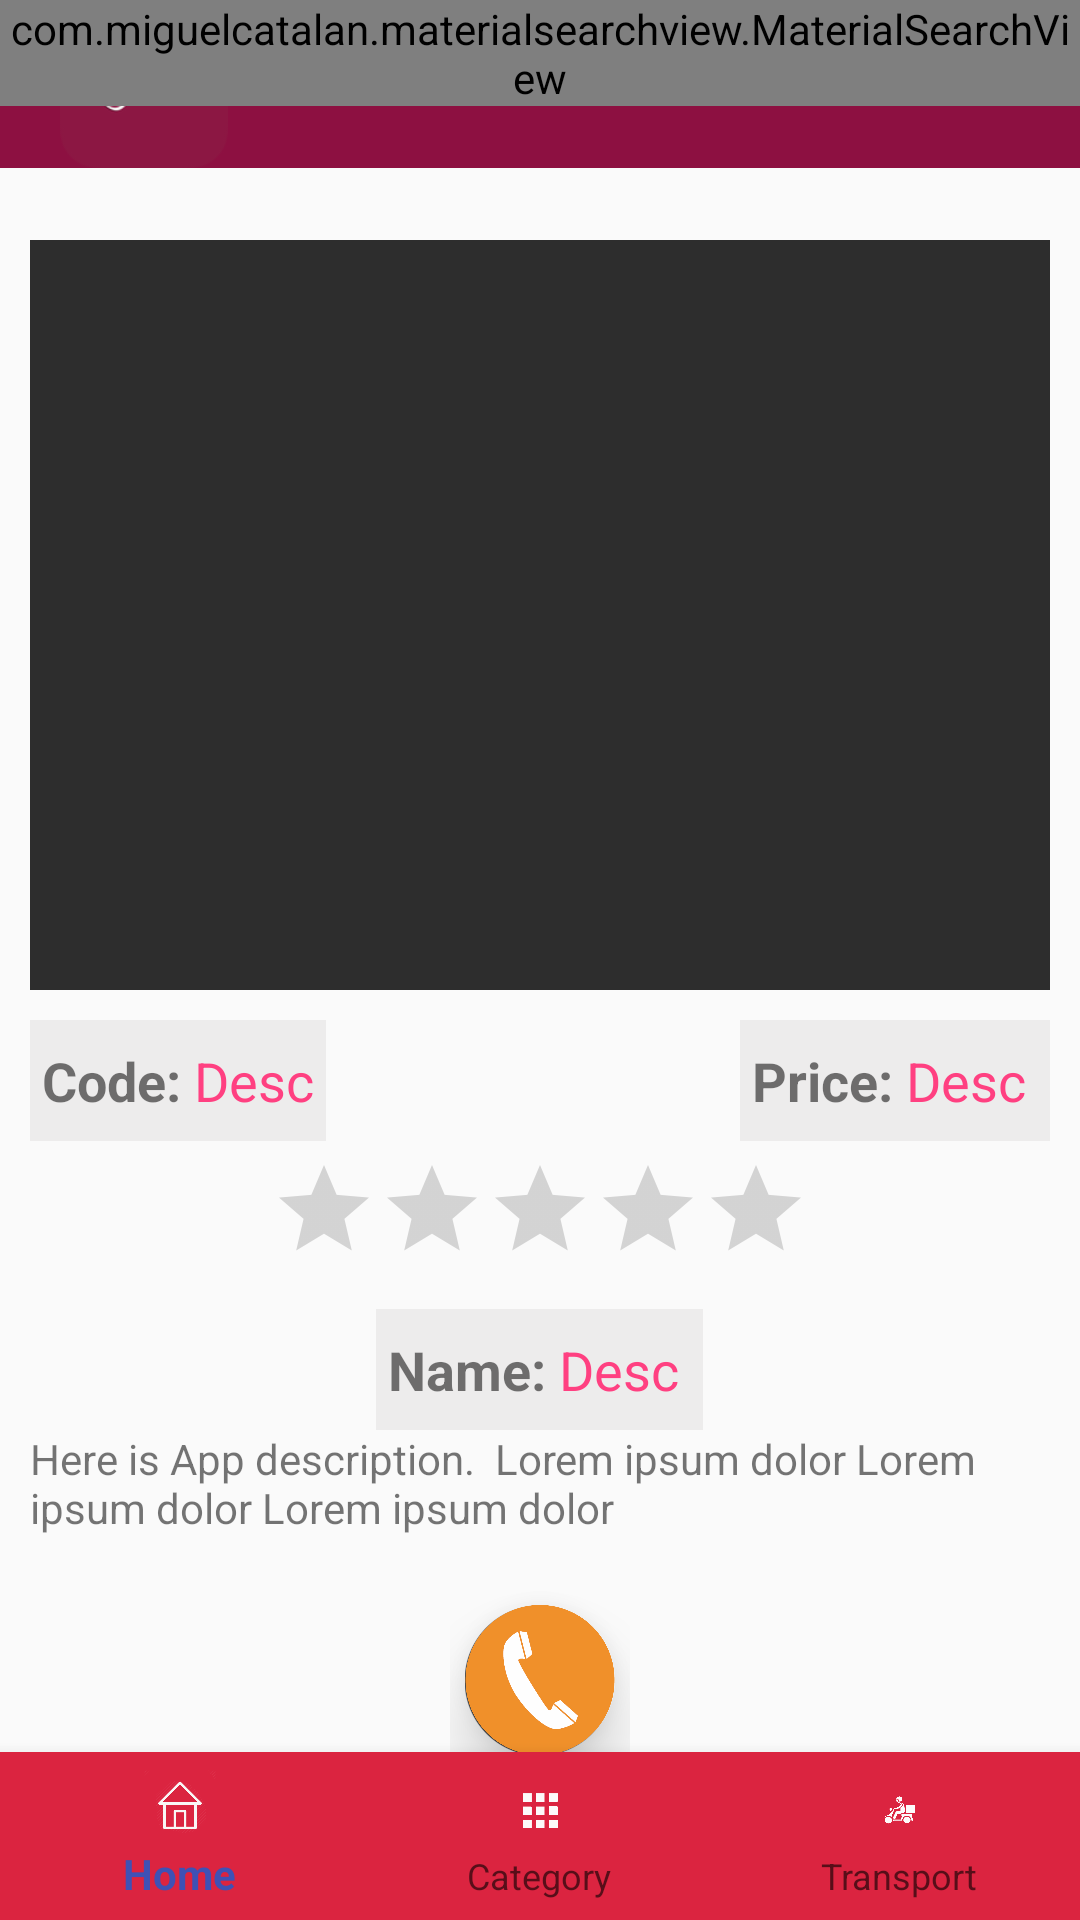

Write the Android layout XML for this screen, with the resource values it uses.
<!-- AndroidManifest.xml: application theme AppThemeNoActionBar -->
<!-- res/layout/activity_item.xml -->
<?xml version="1.0" encoding="utf-8"?>
<android.support.design.widget.CoordinatorLayout xmlns:android="http://schemas.android.com/apk/res/android"
xmlns:app="http://schemas.android.com/apk/res-auto"
xmlns:tools="http://schemas.android.com/tools"
xmlns:design="http://schemas.android.com/apk/res-auto"
android:layout_width="match_parent"
android:layout_height="match_parent"
tools:context=".ItemActivity">
    <LinearLayout
        android:layout_width="match_parent"
        android:layout_height="match_parent"
        android:paddingTop="60dp">
        <android.support.v4.widget.NestedScrollView
            android:layout_width="match_parent"
            android:layout_height="match_parent"
            android:layout_marginTop="10dp"
            android:padding="10dp">
            <LinearLayout
                android:layout_width="match_parent"
                android:layout_height="match_parent"
                android:gravity="center"
                android:orientation="vertical">
                <ImageView
                    android:layout_width="match_parent"
                    android:layout_height="250dp"
                    android:background="#2d2d2d"
                    android:scaleType="centerCrop"
                    android:id="@+id/item_thumnail"
                    />
                <RelativeLayout
                    android:layout_width="match_parent"
                    android:layout_height="wrap_content"
                    android:orientation="horizontal">
                    <LinearLayout
                        android:layout_width="wrap_content"
                        android:layout_height="wrap_content"
                        android:orientation="horizontal"
                        android:gravity="left"
                        android:layout_alignParentLeft="true">
                        <TextView
                            android:layout_width="wrap_content"
                            android:layout_height="wrap_content"
                            android:layout_marginTop="10dp"
                            android:textSize="18sp"
                            android:background="#edecec"
                            android:paddingTop="8dp"
                            android:paddingLeft="4dp"
                            android:paddingBottom="8dp"
                            android:text="Code: "
                            android:textStyle="bold" />
                        <TextView
                            android:layout_width="wrap_content"
                            android:layout_height="wrap_content"
                            android:layout_marginTop="10dp"
                            android:textSize="18sp"
                            android:background="#edecec"
                            android:textColor="@color/colorAccent"
                            android:paddingTop="8dp"
                            android:paddingRight="4dp"
                            android:paddingBottom="8dp"
                            android:text="Desc"
                            android:id="@+id/item_code"
                            />
                    </LinearLayout>


                    <LinearLayout
                        android:layout_width="wrap_content"
                        android:layout_height="wrap_content"
                        android:orientation="horizontal"
                        android:gravity="end"
                        android:layout_alignParentRight="true">
                        <TextView
                            android:layout_width="wrap_content"
                            android:layout_height="wrap_content"
                            android:layout_marginTop="10dp"
                            android:textSize="18sp"
                            android:background="#edecec"
                            android:paddingTop="8dp"
                            android:paddingLeft="4dp"
                            android:paddingBottom="8dp"
                            android:text="Price: "
                            android:textStyle="bold"
                            />
                        <TextView
                            android:layout_width="wrap_content"
                            android:layout_height="wrap_content"
                            android:layout_marginTop="10dp"
                            android:textSize="18sp"
                            android:background="#edecec"
                            android:textColor="@color/colorAccent"
                            android:paddingTop="8dp"
                            android:paddingRight="8dp"
                            android:paddingBottom="8dp"
                            android:text="Desc"
                            android:id="@+id/item_price"
                            />
                    </LinearLayout>
                </RelativeLayout>
                <LinearLayout
                    android:layout_width="wrap_content"
                    android:layout_height="wrap_content"
                    android:gravity="center"
                    android:layout_centerInParent="true">
                    <RatingBar
                        android:id="@+id/rating"
                        android:layout_width="wrap_content"
                        android:layout_height="wrap_content"
                        style="?android:attr/ratingBarStyleIndicator"
                        android:numStars="5"
                        android:stepSize="0.1"
                        android:layout_margin="5dp"
                        android:isIndicator="true" />
                </LinearLayout>
                <LinearLayout
                    android:layout_width="wrap_content"
                    android:layout_height="wrap_content"
                    android:orientation="horizontal"
                    android:gravity="end"
                    android:layout_alignParentRight="true">
                    <TextView
                        android:layout_width="wrap_content"
                        android:layout_height="wrap_content"
                        android:layout_marginTop="10dp"
                        android:textSize="18sp"
                        android:background="#edecec"
                        android:paddingTop="8dp"
                        android:paddingLeft="4dp"
                        android:paddingBottom="8dp"
                        android:text="Name: "
                        android:textStyle="bold"
                        />
                    <TextView
                        android:layout_width="wrap_content"
                        android:layout_height="wrap_content"
                        android:layout_marginTop="10dp"
                        android:textSize="18sp"
                        android:background="#edecec"
                        android:textColor="@color/colorAccent"
                        android:paddingTop="8dp"
                        android:paddingRight="8dp"
                        android:paddingBottom="8dp"
                        android:text="Desc"
                        android:id="@+id/item_name"
                        />
                </LinearLayout>
                <TextView
                    android:layout_width="match_parent"
                    android:layout_height="wrap_content"
                    android:text="Here is App description.  Lorem ipsum dolor Lorem ipsum dolor Lorem ipsum dolor"/>
                <LinearLayout
                    android:layout_width="wrap_content"
                    android:layout_height="wrap_content"
                    android:orientation="vertical"
                    android:layout_marginTop="18dp"
                    android:gravity="center">
                    <ImageView
                        android:layout_width="50dp"
                        android:layout_height="50dp"
                        android:elevation="12dp"
                        android:layout_margin="5dp"
                        android:background="@drawable/circle_offwhite"
                        android:src="@drawable/call_logo"/>
                    
                        
                        
                        
                        
                </LinearLayout>

            </LinearLayout>
        </android.support.v4.widget.NestedScrollView>
    </LinearLayout>

    <android.support.design.widget.BottomNavigationView
        android:id="@+id/bottom_toolbar"
        android:layout_width="match_parent"
        android:layout_height="wrap_content"
        android:layout_gravity="bottom"
        android:background="@color/colorNavBar"
        app:itemIconTint="@drawable/selector"
        app:itemTextColor="@drawable/selector"
        design:menu="@menu/menu_nav"
        android:elevation="8dp"
        />
    <FrameLayout
        android:id="@+id/toolbar_container"
        android:layout_width="match_parent"
        android:layout_height="wrap_content">

        <android.support.v7.widget.Toolbar
            android:id="@+id/toolbar"
            android:layout_width="match_parent"
            android:layout_height="?attr/actionBarSize"
            android:background="@color/colorToolbar">
            <ImageView
                android:layout_height="match_parent"
                android:layout_width="wrap_content"
                android:src="@drawable/logo"/>
        </android.support.v7.widget.Toolbar>

        <com.miguelcatalan.materialsearchview.MaterialSearchView
            android:id="@+id/search_view"
            style="@style/MaterialSearchViewStyle"
            android:layout_width="match_parent"
            android:layout_height="wrap_content" />
    </FrameLayout>

</android.support.design.widget.CoordinatorLayout>
<!-- resources referenced by this layout -->
<resources>
  <color name="colorAccent">#FF4081</color>
  <color name="colorNavBar">#DB2440</color>
  <color name="colorToolbar">#8D1041</color>
  <!-- drawable call_logo: png bitmap (drawable-xhdpi, 83925 bytes) -->
  <!-- drawable circle_offwhite (drawable) -->
  <?xml version="1.0" encoding="utf-8"?>
  <shape xmlns:android="http://schemas.android.com/apk/res/android"
      android:shape="oval">
      <solid
          android:color="@color/colorOffWhite"/>
  </shape>
  <!-- drawable logo: png bitmap (drawable-xhdpi, 8631 bytes) -->
  <style name="MaterialSearchViewStyle">
          
          <item name="searchBackground">@android:color/white</item>
  
          
          <item name="searchVoiceIcon">@drawable/ic_action_voice_search_inverted</item>
  
          
          <item name="searchCloseIcon">@drawable/ic_action_navigation_close_inverted</item>
  
          
          <item name="searchBackIcon">@drawable/ic_action_navigation_arrow_back_inverted</item>
  
          
          <item name="searchSuggestionIcon">@drawable/ic_suggestion</item>
  
          
          <item name="searchSuggestionBackground">@android:color/white</item>
  
          
          <item name="android:textColor">@android:color/black</item>
  
          
          <item name="android:textColorHint">@android:color/black</item>
  
          
          <item name="android:hint">@string/search_hint</item>
      </style>
  <style name="AppThemeNoActionBar" parent="Theme.AppCompat.Light.NoActionBar">
          
          <item name="colorPrimary">@color/colorPrimary</item>
          <item name="colorPrimaryDark">@color/colorPrimaryDark</item>
          <item name="colorAccent">@color/colorAccent</item>
      </style>
  <color name="colorOffWhite">#f2f2f2</color>
  <string name="search_hint">Search</string>
  <color name="colorPrimary">#3F51B5</color>
  <color name="colorPrimaryDark">#ffffff</color>
</resources>
